Image classification data set "dataset_oiseaux" (Yannickthomas0602/Yolo_projet_etude on GitHub). Class labels (4): balbuzard, cormoran, heron, mouette goeland.

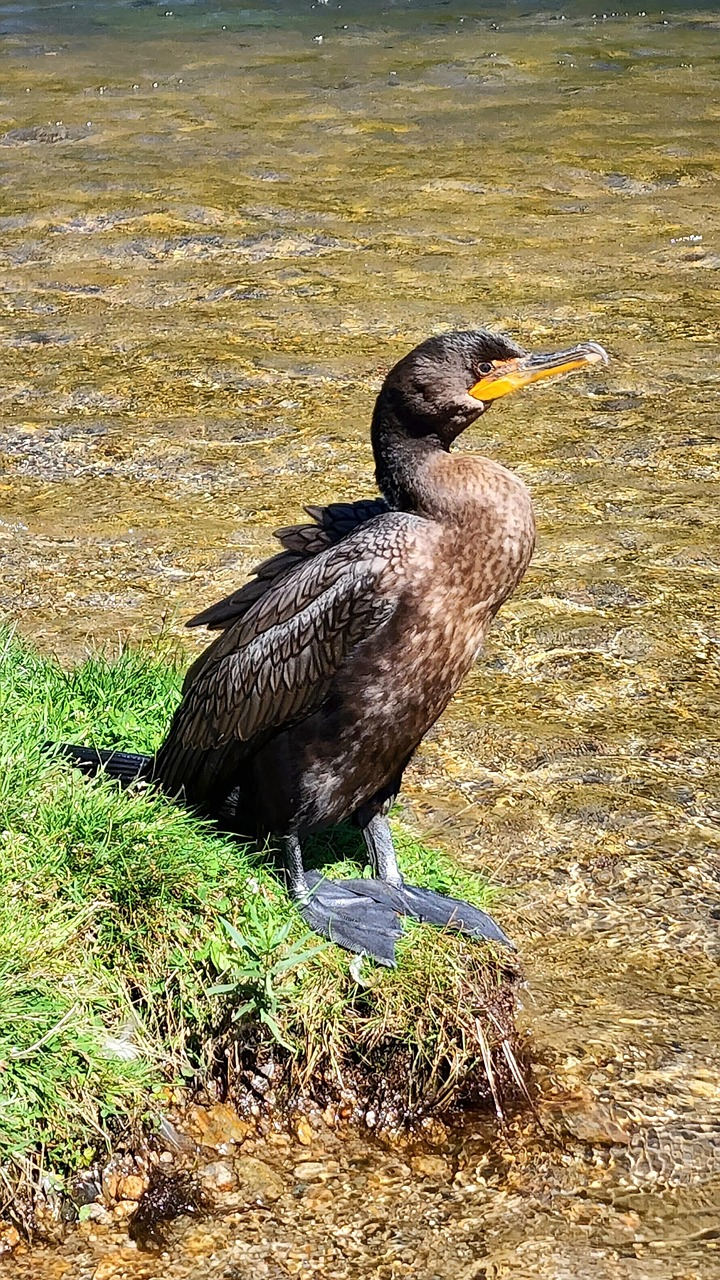
Label: cormoran

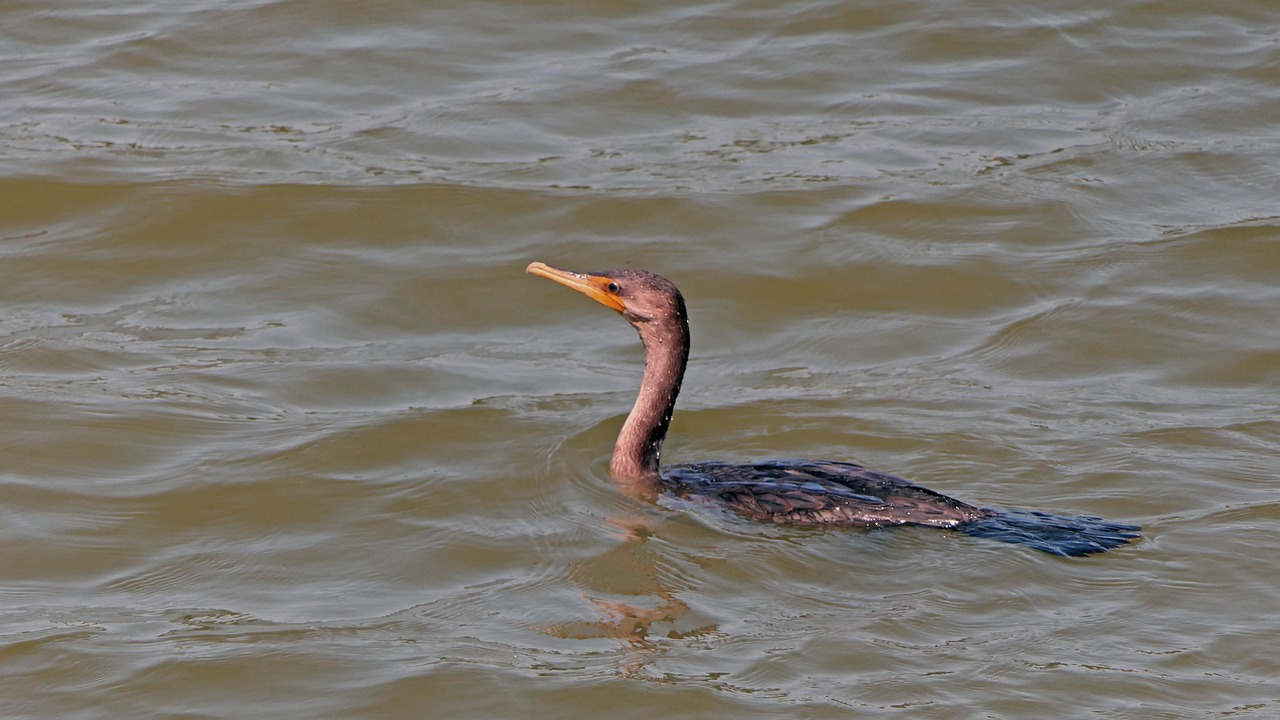
Label: cormoran

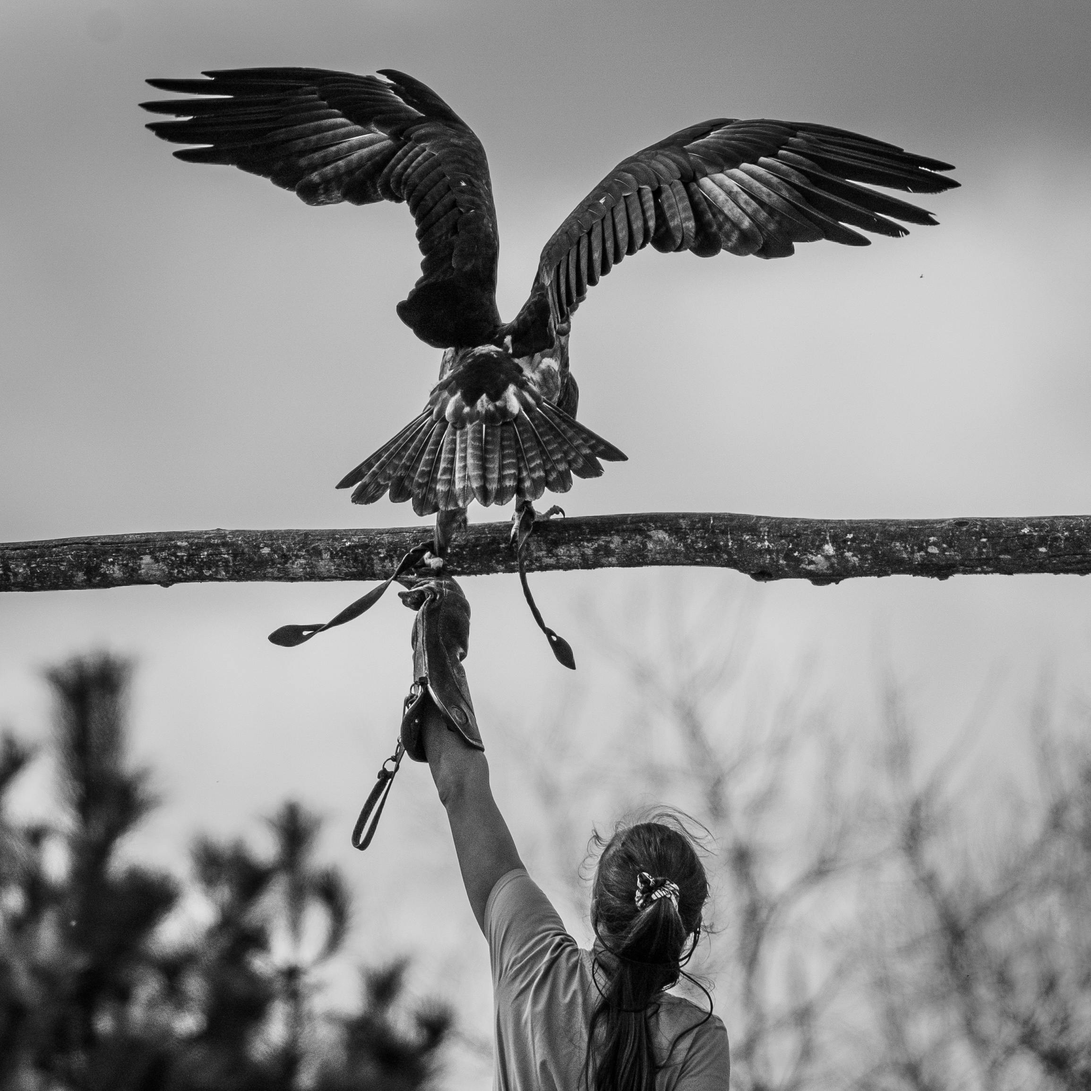
Label: balbuzard

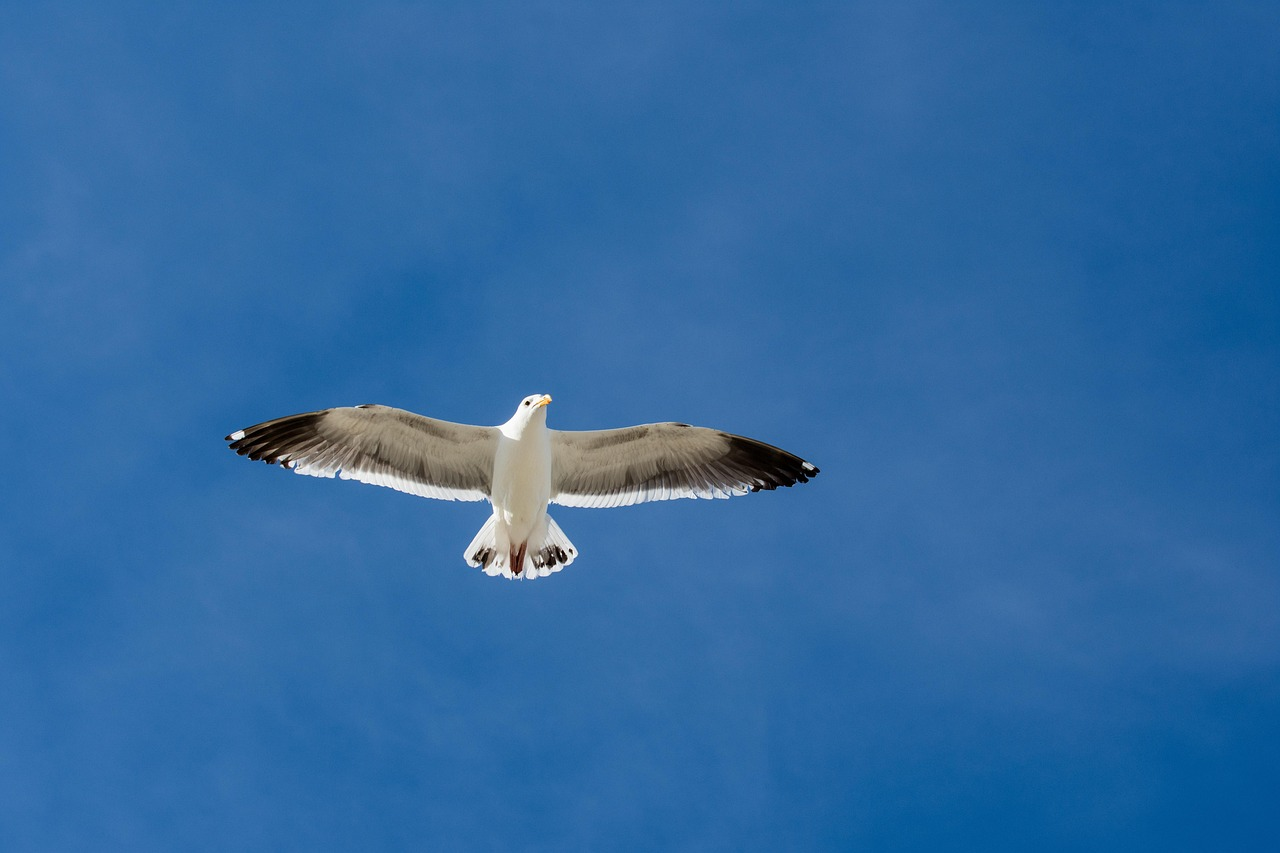
Label: mouette goeland

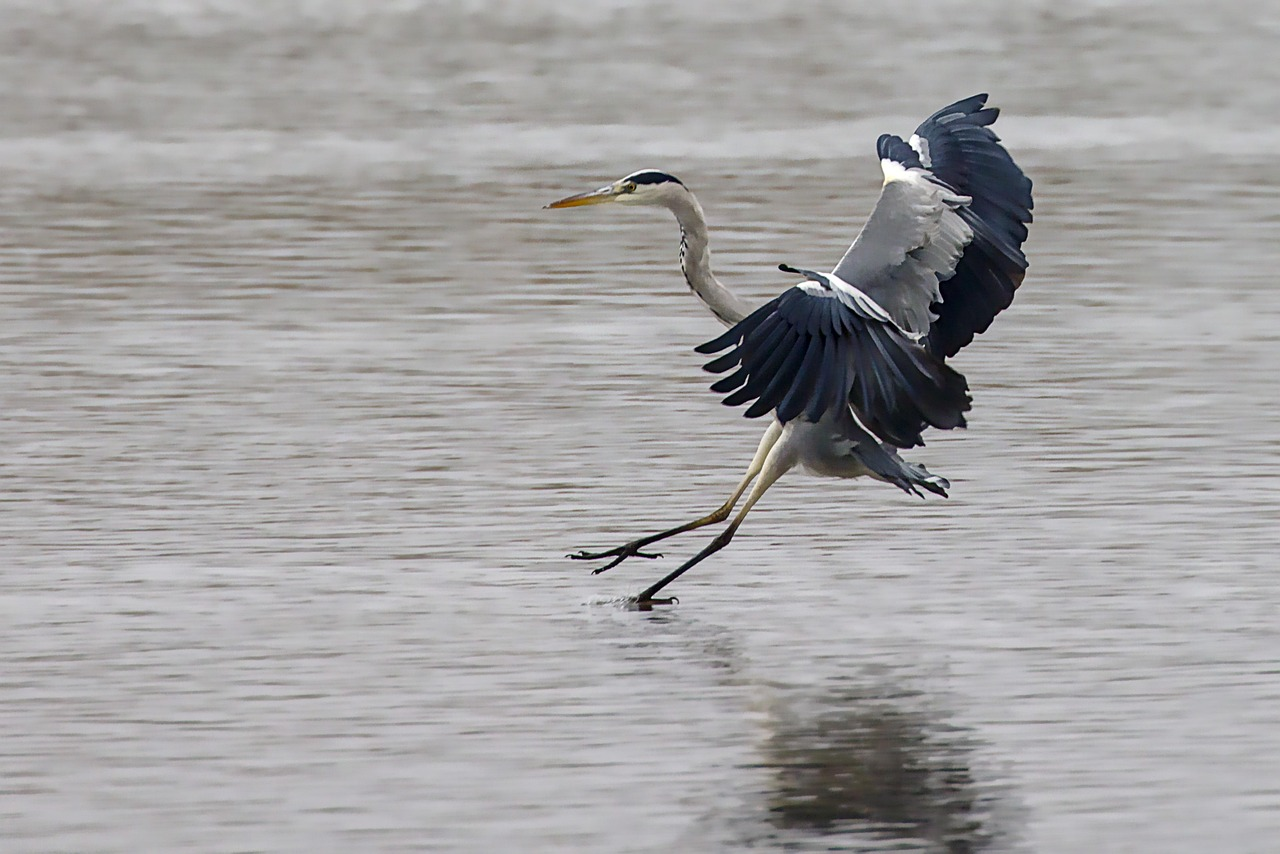
Label: heron

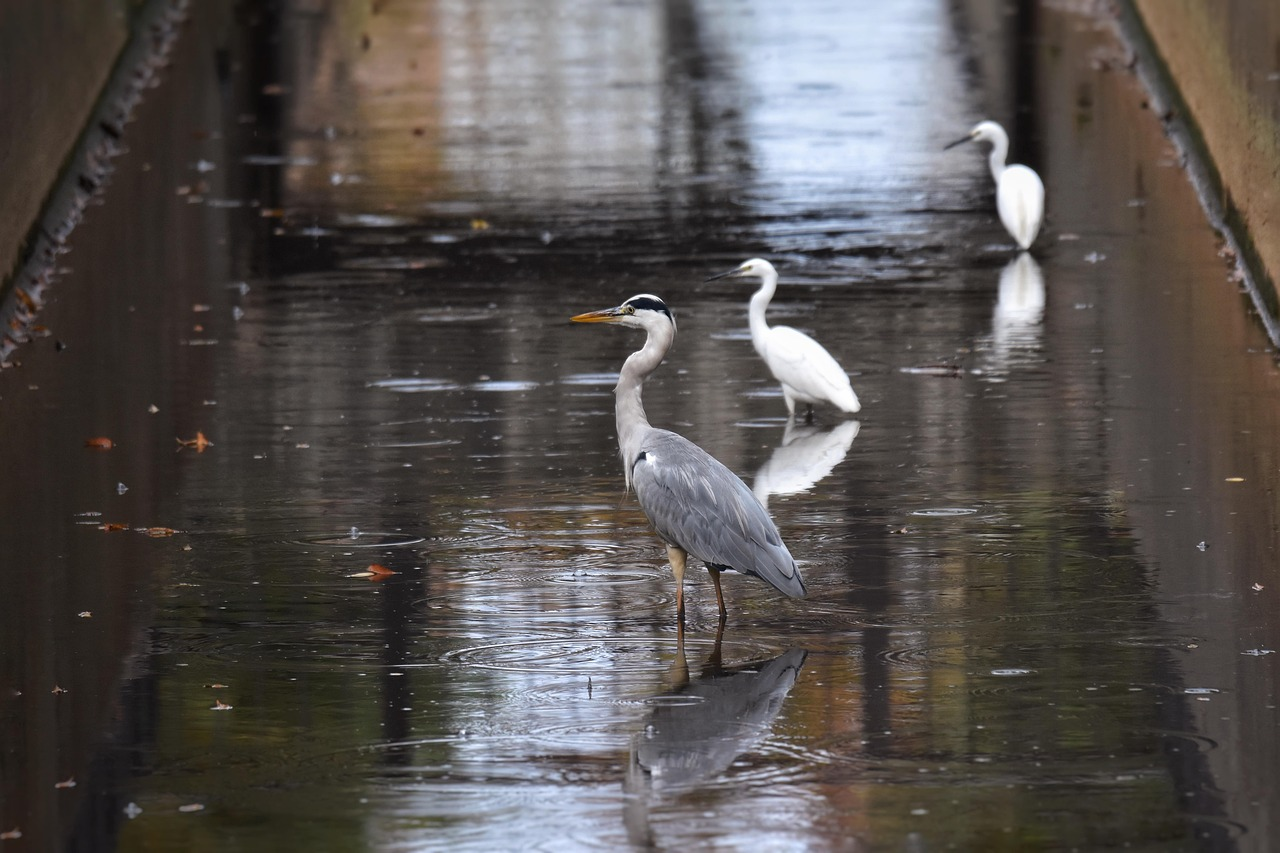
Label: heron
